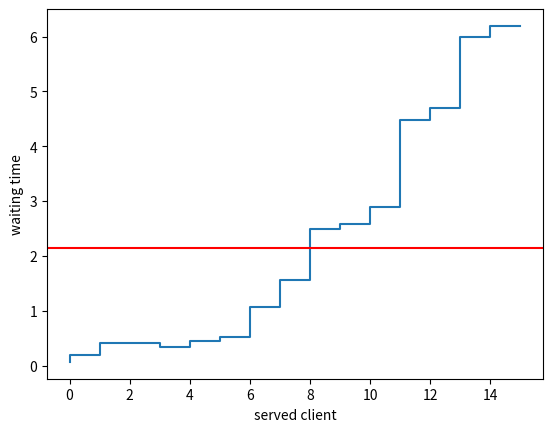

Generate this figure with matplotlib:
from random import random
from math import log
from pprint import PrettyPrinter
import matplotlib.pyplot as plt

pp = PrettyPrinter(indent=4)

def exp(x,rate):
    return -log(1-x)/rate

def mean(_list):
    return sum(_list)/len(_list)    

mu = 0.5 # service rate
_lambda = 0.4 # queue rate
experiments = 10**2

#l_mu = [exp(random(), mu) for n in range(experiments)]
#l_lambda = [exp(random(), _lambda) for n in range(experiments)]

#print(l_mu)
#print(l_lambda)

class Event:
    def __init__(self, rate, time):
        self.rate = rate
        self.time = time
    def __eq__(self, other):
        return self.time == other.time
        
class QueueEvent(Event):
    def __init__(self, rate):
        Event.__init__(self, rate, exp(random(), rate))
    def __str__(self):
        return "(Q): {:.20f}".format(self.time)
    def __repr__(self):
        return self.__str__()
    def new(self):
        return QueueEvent(self.rate)

class ServiceEvent(Event):
    def __init__(self, rate):
        Event.__init__(self, rate, exp(random(), rate))
    def __str__(self):
        return "(S): {:.20f}".format(self.time)
    def __repr__(self):
        return self.__str__()
    def new(self):
        return ServiceEvent(self.rate)        
    

simulation_clock = 0
N = 0
total_events = 0
history = []

q = QueueEvent(_lambda)
s = ServiceEvent(mu)

event_list = [q]

while event_list and total_events < experiments:
    event = event_list.pop(0)
    total_events += 1
    if event.time > simulation_clock:
        simulation_clock = event.time
    history += [event]
    if isinstance(event, QueueEvent):
        N += 1
        event_list += [q.new()]
        if N == 1:
            event_list += [s.new()]
    elif isinstance(event, ServiceEvent):
        N -= 1
        if N>0:
            event_list += [s.new()]
    event_list = sorted(event_list, key=lambda ev: ev.time)

history = sorted(history, key=lambda event: event.time)
print("Simulation time: {:.2f} time units, Total of events: {}, People waiting in queue: {}".format(simulation_clock, total_events, N))
#pp.pprint(history)

W = []
clients = list(filter(lambda ev: isinstance(ev, QueueEvent), history))
services = list(filter(lambda ev: isinstance(ev, ServiceEvent), history))

while clients and services:
    client = clients.pop(0)
    service = services.pop(0)
    if service.time > client.time:
        wait_time = service.time - client.time
    else:
        wait_time = 0
    W += [wait_time]

avg_wait_time = mean(W)
print("Wait time for each client (average: {:.2f}):".format(avg_wait_time))
#pp.pprint(W)

plt.step(x=range(len(W)), y=W)
plt.ylabel('waiting time')
plt.xlabel('served client')
plt.axhline(y=avg_wait_time, color='r', linestyle='-')
plt.show()

